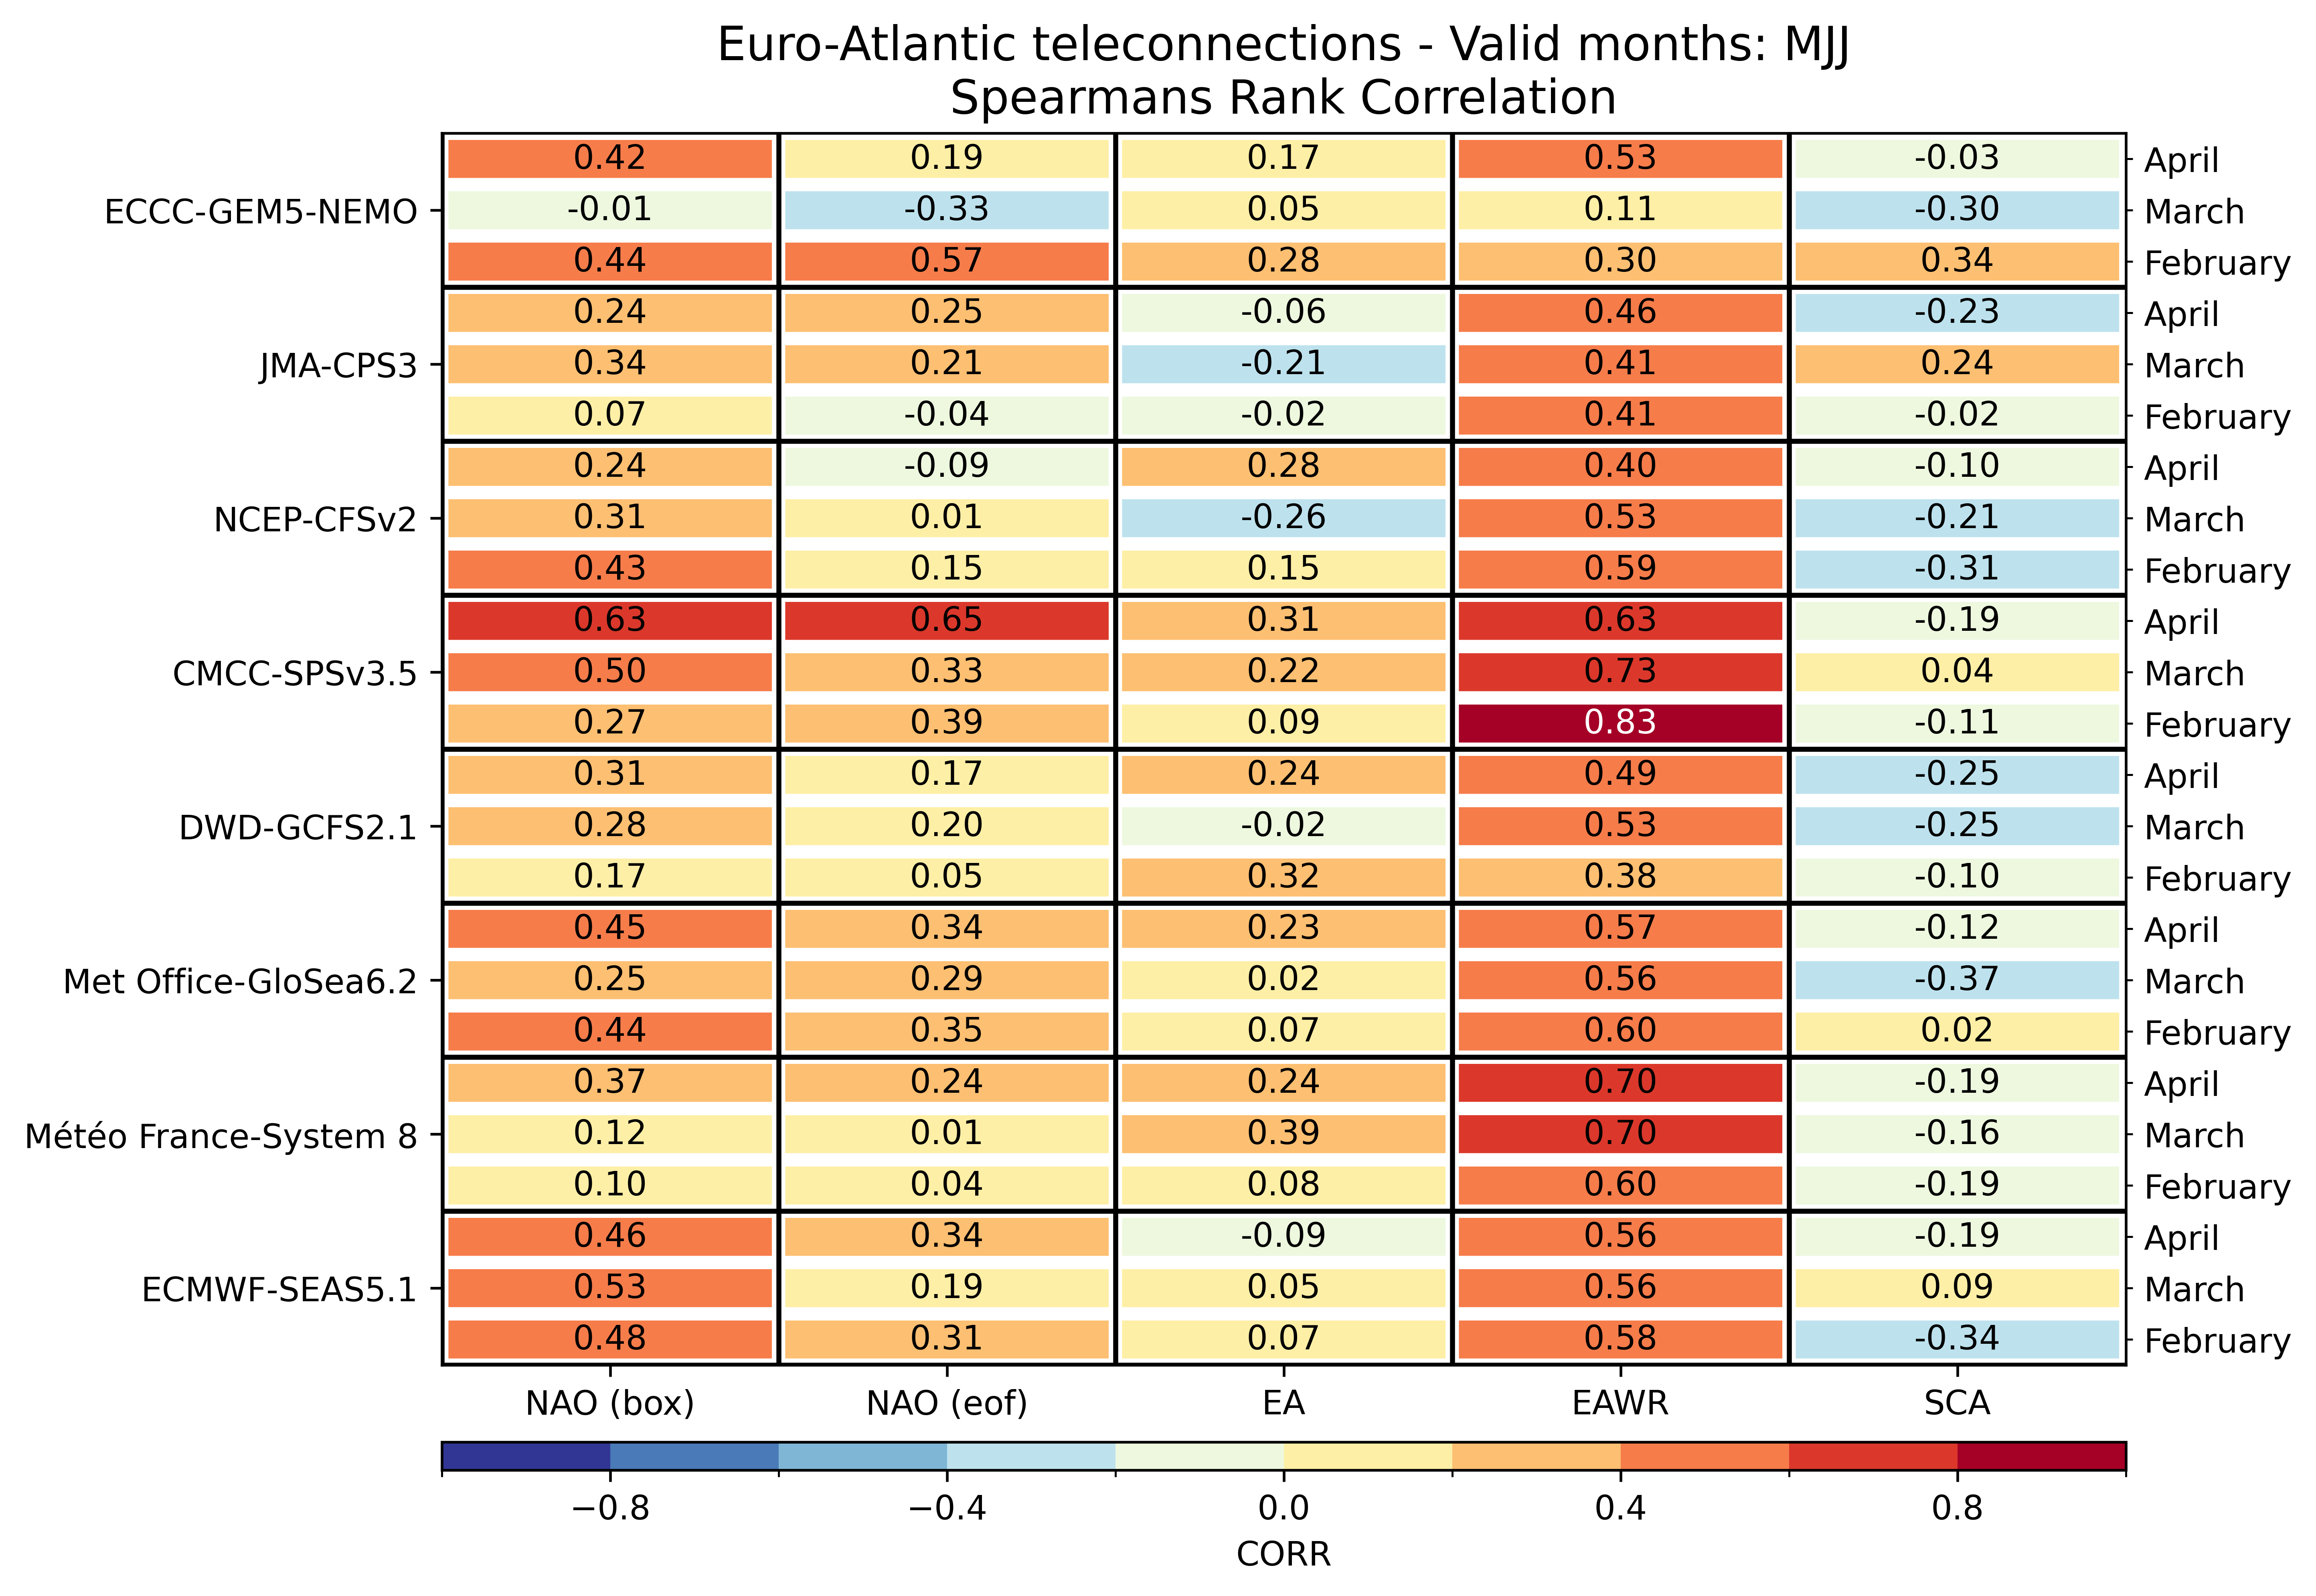

Values plotted in this chart, from the file beside it:
, , NAO (box), NAO (eof), EA, EAWR, SCA
ECMWF-SEAS5.1, February, 0.48, 0.3061, 0.06522, 0.5843, -0.3374
ECMWF-SEAS5.1, March, 0.5322, 0.193, 0.05478, 0.5591, 0.09478
ECMWF-SEAS5.1, April, 0.4557, 0.3383, -0.08957, 0.5635, -0.1948
Météo France-System 8, February, 0.1035, 0.04261, 0.07739, 0.6, -0.1939
Météo France-System 8, March, 0.1183, 0.005217, 0.3939, 0.6991, -0.1617
Météo France-System 8, April, 0.3748, 0.2435, 0.2391, 0.6957, -0.193
Met Office-GloSea6.2, February, 0.4357, 0.3539, 0.0687, 0.5974, 0.02
Met Office-GloSea6.2, March, 0.247, 0.2922, 0.02435, 0.5609, -0.367
Met Office-GloSea6.2, April, 0.4522, 0.3409, 0.2261, 0.567, -0.1157
DWD-GCFS2.1, February, 0.1652, 0.05043, 0.3165, 0.3783, -0.1035
DWD-GCFS2.1, March, 0.2783, 0.1983, -0.02348, 0.5348, -0.2452
DWD-GCFS2.1, April, 0.3096, 0.1713, 0.2365, 0.4904, -0.2461
CMCC-SPSv3.5, February, 0.2748, 0.3922, 0.09043, 0.8287, -0.1061
CMCC-SPSv3.5, March, 0.5017, 0.3261, 0.2235, 0.7313, 0.04
CMCC-SPSv3.5, April, 0.6339, 0.6452, 0.3087, 0.633, -0.1852
NCEP-CFSv2, February, 0.4287, 0.1452, 0.1548, 0.5852, -0.3087
NCEP-CFSv2, March, 0.3122, 0.009565, -0.2635, 0.5261, -0.2104
NCEP-CFSv2, April, 0.2443, -0.08957, 0.2765, 0.4026, -0.1
JMA-CPS3, February, 0.06696, -0.04435, -0.01913, 0.4096, -0.02174
JMA-CPS3, March, 0.3417, 0.2061, -0.2052, 0.4113, 0.2357
JMA-CPS3, April, 0.2391, 0.2539, -0.06261, 0.4626, -0.2304
ECCC-GEM5-NEMO, February, 0.4365, 0.5687, 0.2809, 0.3035, 0.3365
ECCC-GEM5-NEMO, March, -0.006087, -0.3348, 0.05304, 0.1096, -0.2991
ECCC-GEM5-NEMO, April, 0.4235, 0.1852, 0.1748, 0.533, -0.02522
